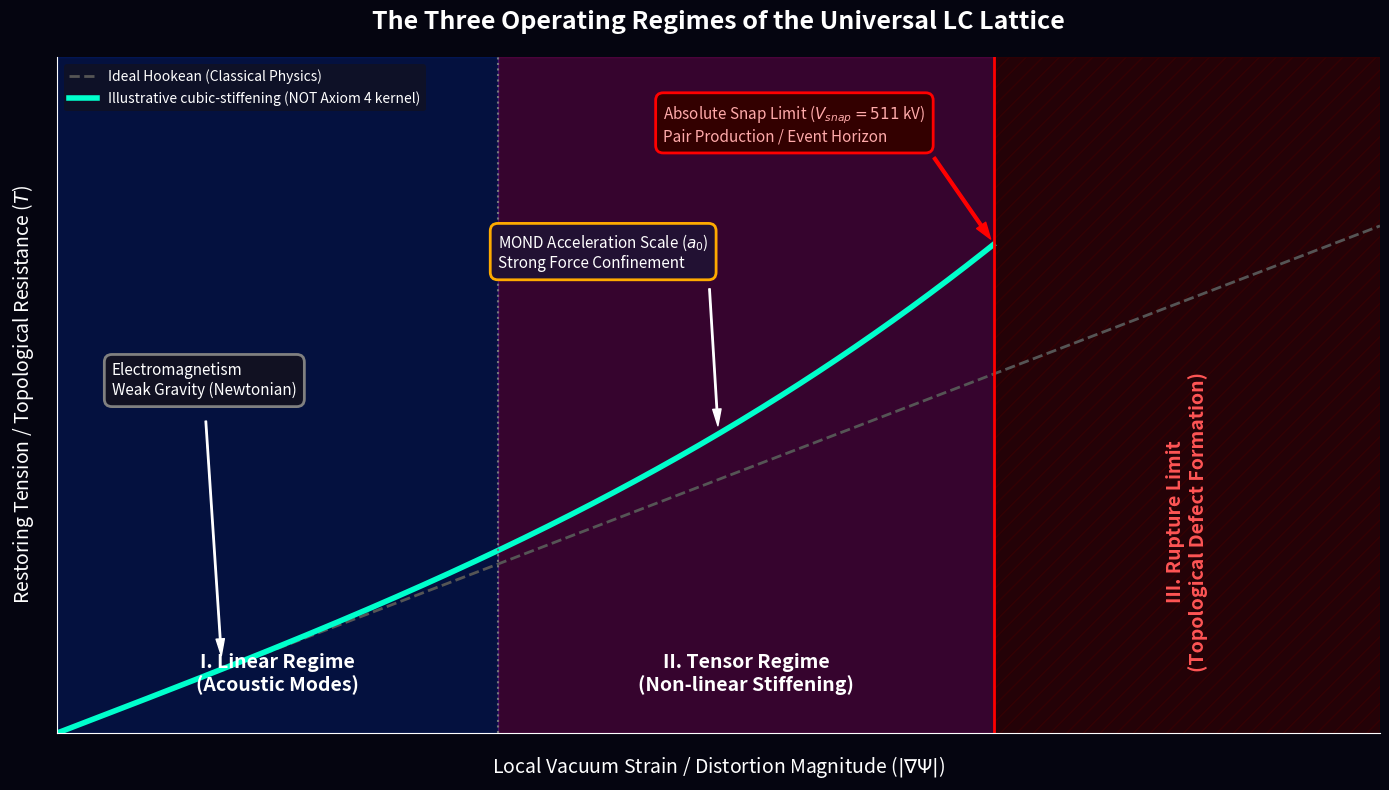

Source code (Python): (Note: this script raises an exception after producing the figure.)
"""
Operating-regimes phase-diagram plotter (illustrative — NOT the Axiom 4 kernel).

SCOPE NOTE (2026-05-17 driver-script honesty sweep):
This script plots an illustrative stress-strain phase diagram of the three
operating regimes (linear / non-linear stiffening / rupture). The curve
labeled "AVE Vacuum Response" is a phenomenological `strain + 0.5×strain^3`
cubic-stiffening curve chosen for visual clarity — NOT the canonical
Axiom 4 dielectric saturation kernel `S(A) = sqrt(1 - A^2)`. The diagram
serves as pedagogical narrative for the three-regime concept; quantitative
saturation behavior must be computed via the canonical engine (see
`simulate_bullet_cluster_fdtd.py` for canonical S(A) usage).

Title softened 2026-05-17.
"""

import os

import matplotlib.pyplot as plt
import numpy as np


def create_phase_diagram() -> None:
    fig, ax = plt.subplots(figsize=(14, 8), facecolor="#050510")
    ax.set_facecolor("#050510")

    # Generate data for the stress-strain curve
    strain = np.linspace(0, 1.2, 500)

    # Linear regime
    stress_linear = strain

    # Non-linear (strain-stiffening) then snap
    # We use a phenomenological curve: linear -> cubic stiffening -> horizontal cutoff (snap)
    stress_actual = strain + 0.5 * strain**3

    rupture_strain = 0.85
    rupture_stress = rupture_strain + 0.5 * rupture_strain**3

    stress_actual[strain > rupture_strain] = np.nan

    # Plot curves
    ax.plot(
        strain,
        stress_linear,
        "--",
        color="#555555",
        lw=2,
        label="Ideal Hookean (Classical Physics)",
    )
    ax.plot(
        strain, stress_actual, "-", color="#00ffcc", lw=4, label="Illustrative cubic-stiffening (NOT Axiom 4 kernel)"
    )

    # Fill regimes
    ax.axvspan(0, 0.4, alpha=0.2, color="#0044ff")
    ax.text(
        0.2,
        0.1,
        "I. Linear Regime\n(Acoustic Modes)",
        color="white",
        ha="center",
        fontweight="bold",
        fontsize=14,
    )

    ax.axvspan(0.4, rupture_strain, alpha=0.2, color="#ff00aa")
    ax.text(
        0.625,
        0.1,
        "II. Tensor Regime\n(Non-linear Stiffening)",
        color="white",
        ha="center",
        fontweight="bold",
        fontsize=14,
    )

    ax.axvspan(rupture_strain, 1.2, alpha=0.5, color="#440000", hatch="//")
    ax.text(
        1.025,
        0.5,
        "III. Rupture Limit\n(Topological Defect Formation)",
        color="#ff5555",
        ha="center",
        fontweight="bold",
        fontsize=14,
        rotation=90,
        va="center",
    )

    # Boundaries and Annotations
    ax.axvline(0.4, color="#777777", ls=":")
    ax.axvline(rupture_strain, color="#ff0000", ls="-", lw=2)

    # Physical examples
    bbox_props = dict(boxstyle="round,pad=0.5", fc="#111122", ec="gray", lw=2)

    ax.annotate(
        "Electromagnetism\nWeak Gravity (Newtonian)",
        xy=(0.15, 0.15 + 0.5 * 0.15**3),
        xytext=(0.05, 0.8),
        arrowprops=dict(facecolor="white", shrink=0.05, width=1, headwidth=6, edgecolor="white"),
        color="white",
        fontsize=11,
        bbox=bbox_props,
    )

    ax.annotate(
        "MOND Acceleration Scale ($a_0$)\nStrong Force Confinement",
        xy=(0.6, 0.6 + 0.5 * 0.6**3),
        xytext=(0.4, 1.1),
        arrowprops=dict(facecolor="white", shrink=0.05, width=1, headwidth=6, edgecolor="white"),
        color="white",
        fontsize=11,
        bbox=dict(boxstyle="round,pad=0.5", fc="#221133", ec="#ffaa00", lw=2),
    )

    ax.annotate(
        r"Absolute Snap Limit ($V_{snap} = 511$ kV)" + "\nPair Production / Event Horizon",
        xy=(rupture_strain, rupture_stress),
        xytext=(0.55, 1.4),
        arrowprops=dict(facecolor="red", shrink=0.05, width=2, headwidth=8, edgecolor="red"),
        color="#ffaaaa",
        fontsize=11,
        bbox=dict(boxstyle="round,pad=0.5", fc="#330000", ec="red", lw=2),
    )

    # Formatting
    ax.set_xlim(0, 1.2)
    ax.set_ylim(0, 1.6)

    ax.set_xlabel(
        "Local Vacuum Strain / Distortion Magnitude ($|\\nabla \Psi|$)",
        color="white",
        fontsize=14,
        labelpad=15,
    )
    ax.set_ylabel("Restoring Tension / Topological Resistance ($T$)", color="white", fontsize=14, labelpad=15)
    ax.set_title(
        "The Three Operating Regimes of the Universal LC Lattice",
        color="white",
        fontsize=18,
        fontweight="bold",
        pad=20,
    )

    # Customize ticks
    ax.set_xticks([])
    ax.set_yticks([])
    ax.spines["bottom"].set_color("white")
    ax.spines["left"].set_color("white")
    ax.spines["top"].set_visible(False)
    ax.spines["right"].set_visible(False)

    ax.legend(loc="upper left", facecolor="#111122", edgecolor="none", labelcolor="white")

    plt.tight_layout()

    out_dir = os.path.join(os.path.dirname(__file__), "..", "..", "assets", "figures")
    os.makedirs(out_dir, exist_ok=True)
    out_path = os.path.join(out_dir, "operating_regimes_phase_diagram.png")
    plt.savefig(out_path, dpi=300, facecolor=fig.get_facecolor(), bbox_inches="tight")
    print(f"Saved: {out_path}")


if __name__ == "__main__":
    create_phase_diagram()
